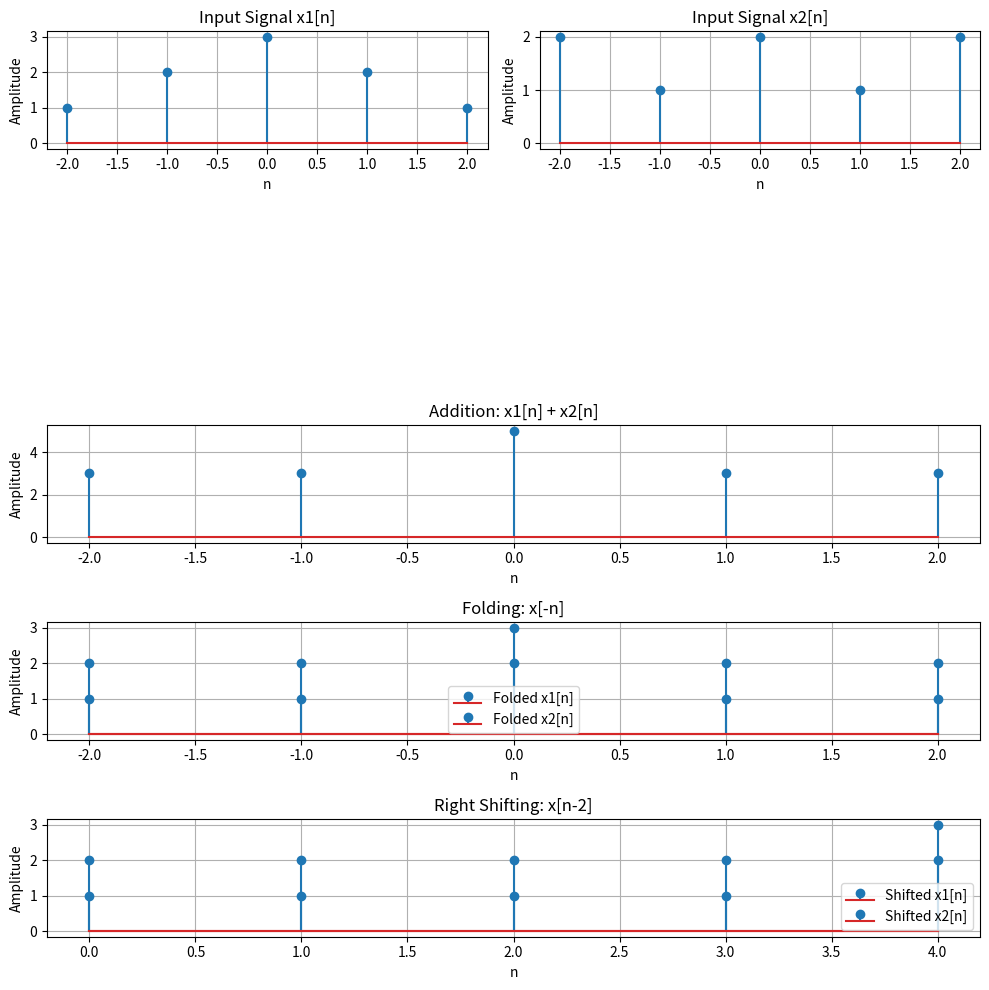

Write the Python code that produced this figure.
import numpy as np
import matplotlib.pyplot as plt

# --------------------------------
# User Defined Functions
# --------------------------------

# 1. Addition
def addition(x1, x2):
    return x1 + x2


# 2. Folding
def folding(x):
    return x[::-1]


# 3. Shifting
def shifting(x, k):
    return np.roll(x, k)


# --------------------------------
# Input Signals
# --------------------------------

n = np.arange(-2, 3)

x1 = np.array([1, 2, 3, 2, 1])
x2 = np.array([2, 1, 2, 1, 2])


# --------------------------------
# Signal Operations
# --------------------------------

# Addition of two signals
y_add = addition(x1, x2)

# Folding of two signals
y_fold1 = folding(x1)
y_fold2 = folding(x2)

# Shifting of two signals
k = 2
y_shift1 = shifting(x1, k)
y_shift2 = shifting(x2, k)

# Shifted time index
n_shift = n + k


# --------------------------------
# Plotting
# --------------------------------

plt.figure(figsize=(10, 10))

# x1[n]
plt.subplot(5, 2, 1)
plt.stem(n, x1)
plt.title("Input Signal x1[n]")
plt.xlabel("n")
plt.ylabel("Amplitude")
plt.grid(True)

# x2[n]
plt.subplot(5, 2, 2)
plt.stem(n, x2)
plt.title("Input Signal x2[n]")
plt.xlabel("n")
plt.ylabel("Amplitude")
plt.grid(True)

# Addition
plt.subplot(5, 1, 3)
plt.stem(n, y_add)
plt.title("Addition: x1[n] + x2[n]")
plt.xlabel("n")
plt.ylabel("Amplitude")
plt.grid(True)

# Folding
plt.subplot(5, 1, 4)
plt.stem(-n, y_fold1, label="Folded x1[n]")
plt.stem(-n, y_fold2, label="Folded x2[n]")
plt.title("Folding: x[-n]")
plt.xlabel("n")
plt.ylabel("Amplitude")
plt.legend()
plt.grid(True)

# Shifting
plt.subplot(5, 1, 5)
plt.stem(n_shift, y_shift1, label="Shifted x1[n]")
plt.stem(n_shift, y_shift2, label="Shifted x2[n]")
plt.title("Right Shifting: x[n-2]")
plt.xlabel("n")
plt.ylabel("Amplitude")
plt.legend()
plt.grid(True)

plt.tight_layout()
plt.show()
